5-way image classification set "dataset" from GitHub (AlyonaChep/bird-identification-system); label vocabulary: blackbird, blue tit, great tit, robin, sparrow.

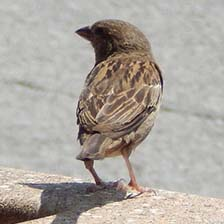
Label: sparrow

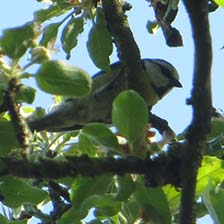
Label: blue tit

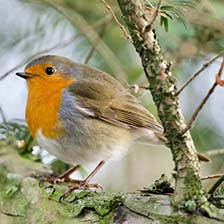
Label: robin

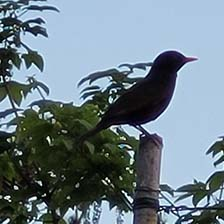
Label: blackbird

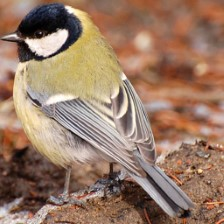
Label: great tit

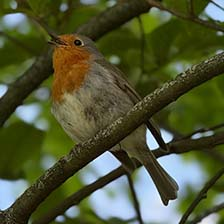
Label: robin
